3-way image classification set "Data" from GitHub (yashhashhrrreee/Peppermint-Identification-and-Classification-Model); label vocabulary: dried, fresh, spoiled.

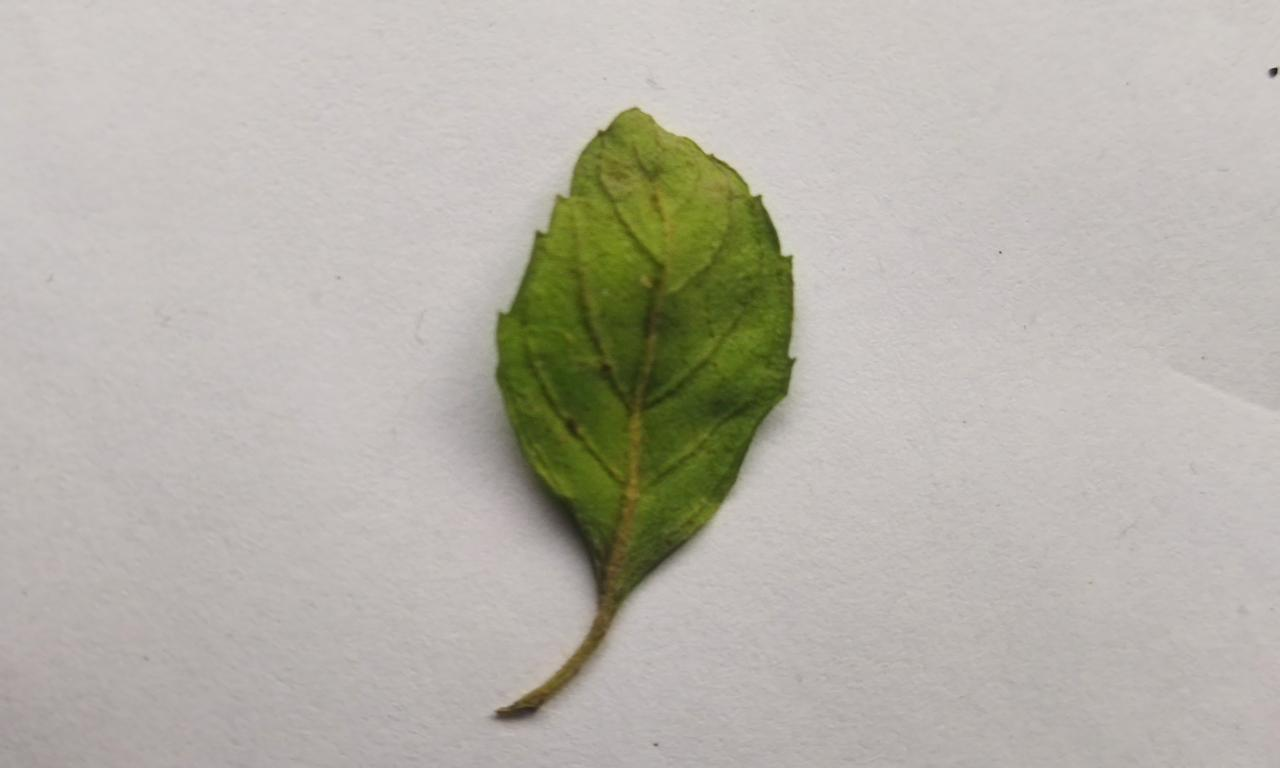
Label: spoiled

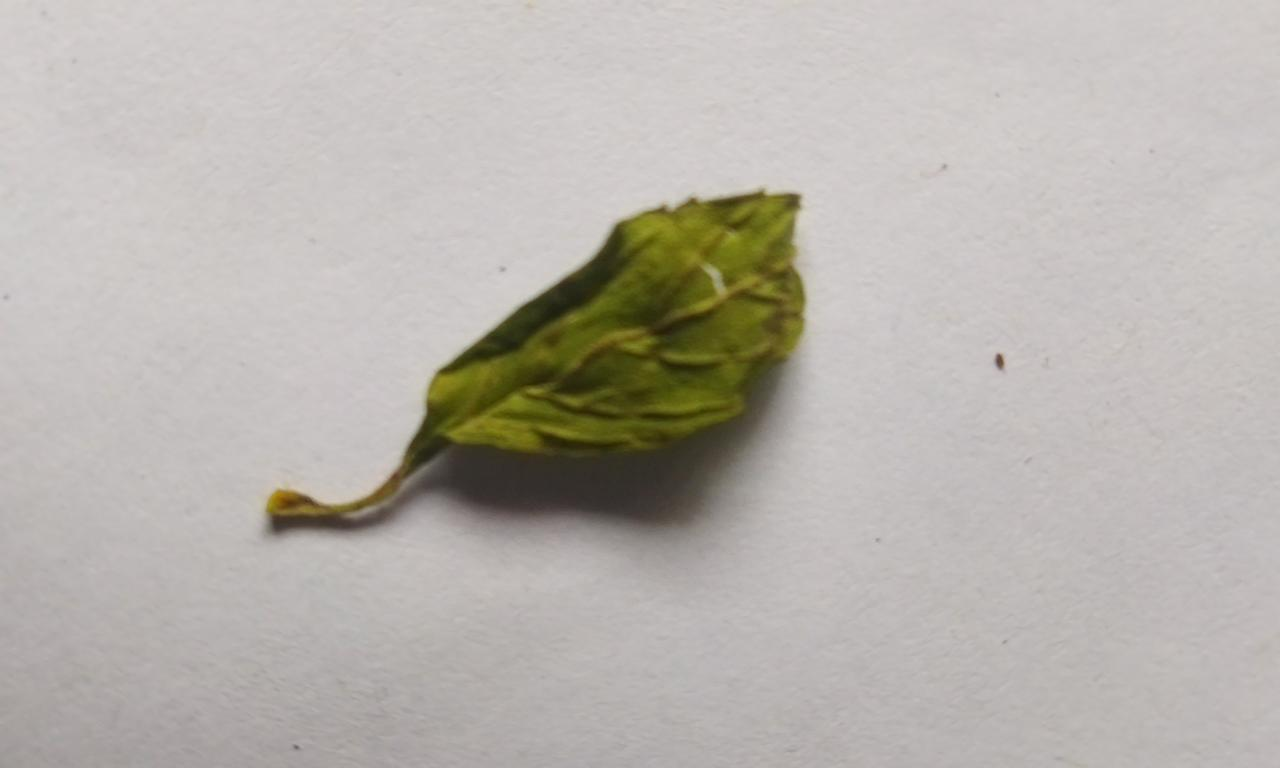
Label: dried

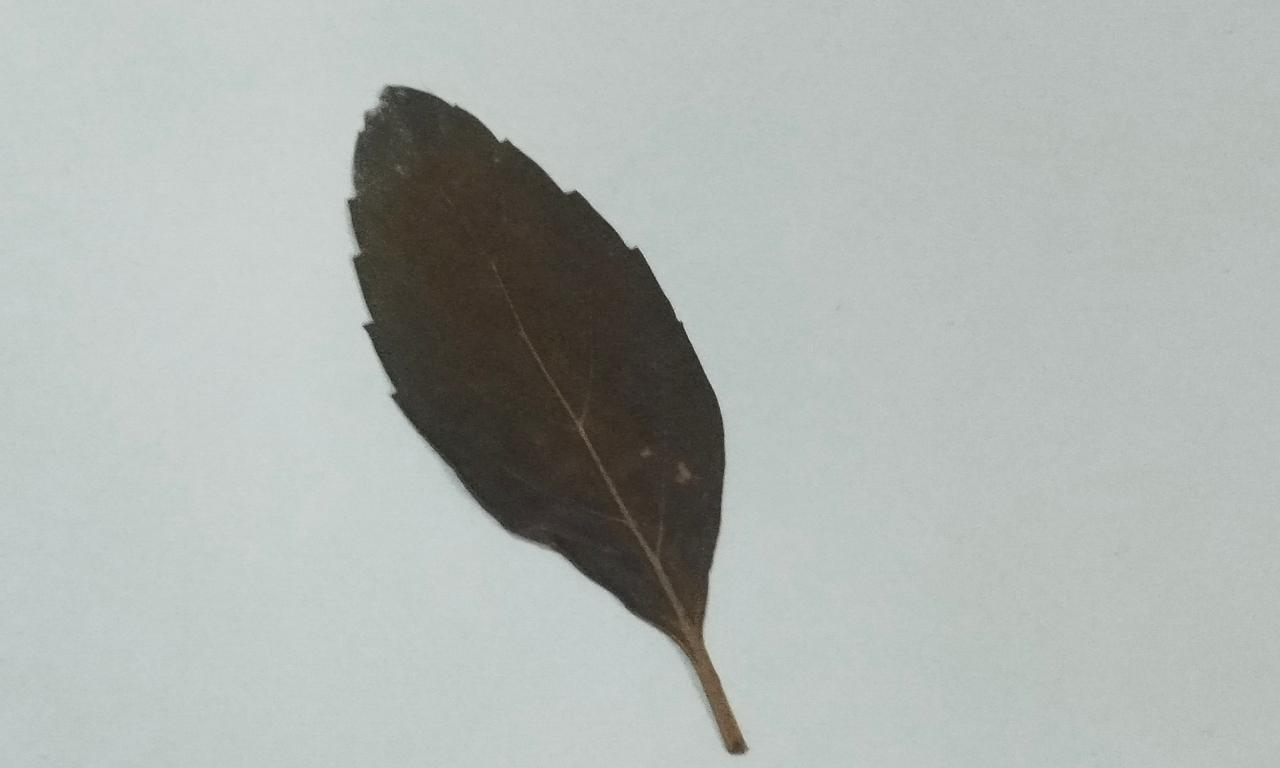
Label: dried

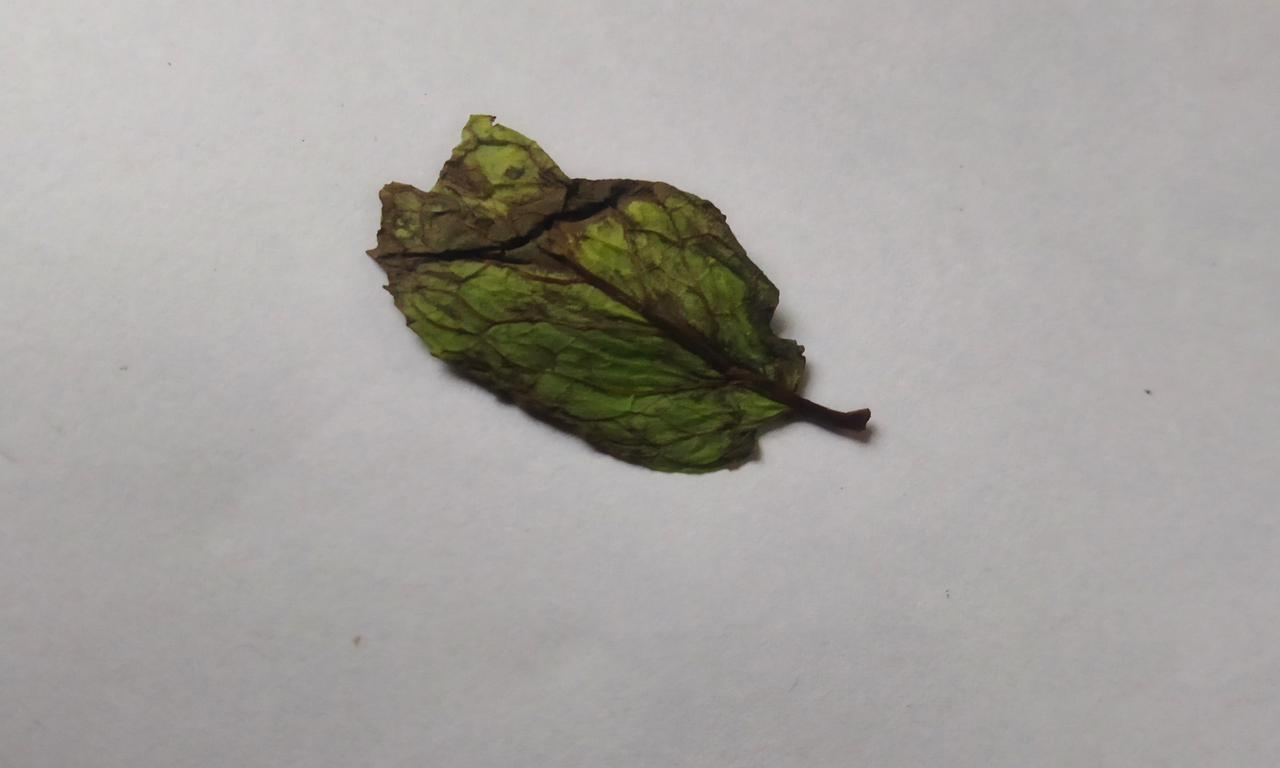
Label: spoiled

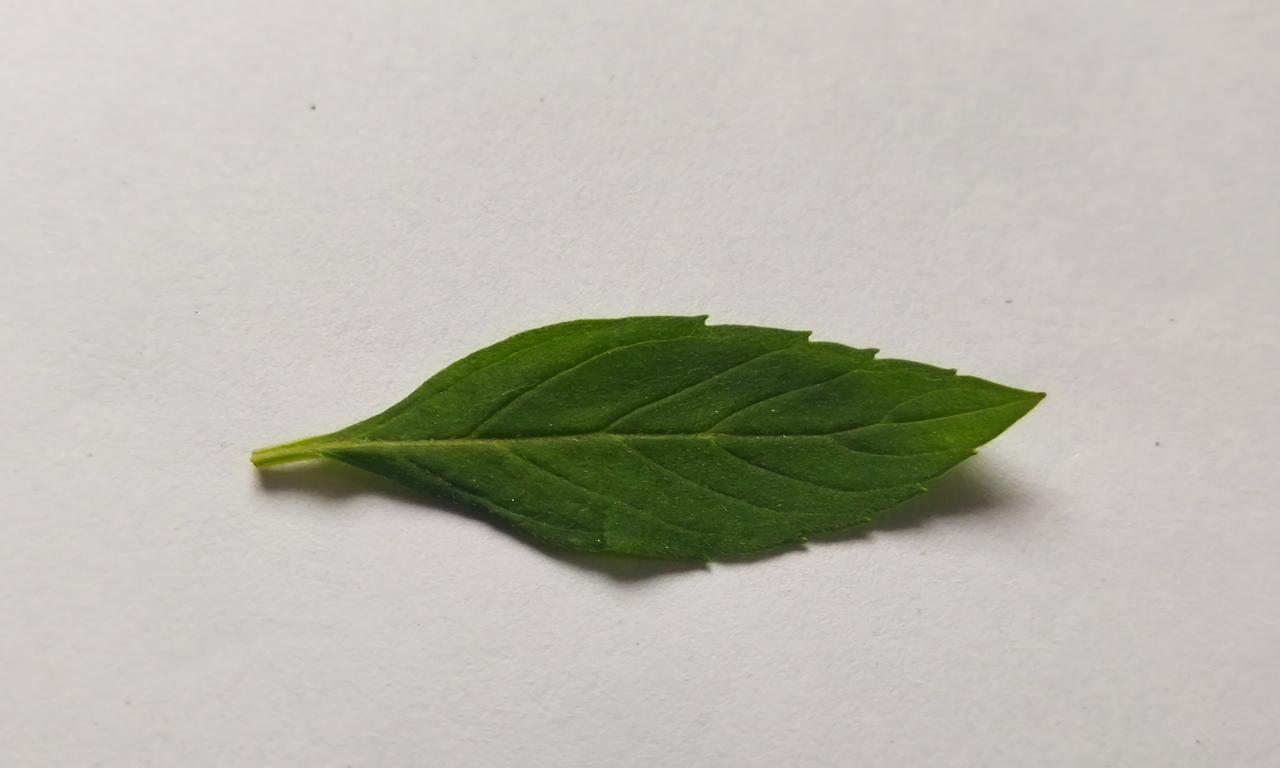
Label: fresh

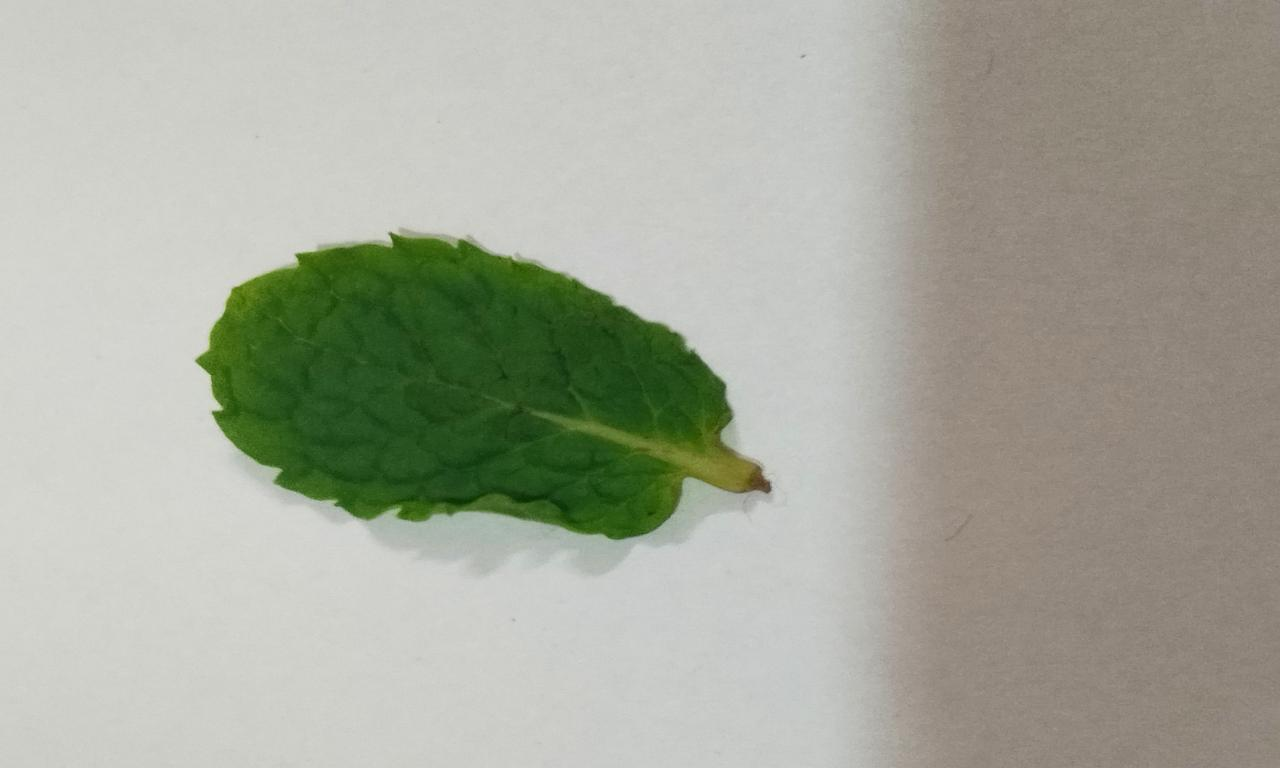
Label: fresh
